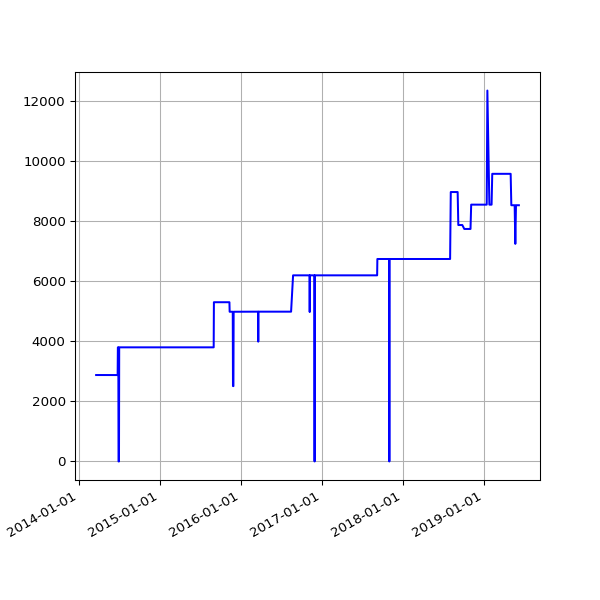

Values plotted in this chart, from the file beside it:
date, value
2014-03-19 02:28:56 +0000, 2881
2014-03-20 02:27:37 +0000, 2881
2014-03-21 02:28:59 +0000, 2880
2014-03-22 02:23:55 +0000, 2880
2014-03-23 02:44:03 +0000, 2880
2014-03-24 02:42:23 +0000, 2880
2014-03-25 02:28:46 +0000, 2880
2014-03-26 02:32:32 +0000, 2880
2014-03-27 02:33:42 +0000, 2880
2014-03-28 02:26:32 +0000, 2880
2014-03-29 14:16:02 +0000, 2880
2014-03-30 03:28:39 +0100, 2880
2014-03-31 02:29:42 +0100, 2880
2014-04-01 02:27:17 +0100, 2880
2014-04-02 02:29:08 +0100, 2880
2014-04-03 02:28:29 +0100, 2880
2014-04-04 02:29:57 +0100, 2880
2014-04-08 02:46:31 +0100, 2880
2014-04-09 02:36:44 +0100, 2880
2014-04-10 02:32:11 +0100, 2880
2014-04-11 03:57:01 +0100, 2880
2014-04-12 02:28:21 +0100, 2880
2014-04-13 02:33:56 +0100, 2880
2014-04-14 02:33:30 +0100, 2880
2014-04-15 02:31:44 +0100, 2880
2014-04-16 02:40:52 +0100, 2880
2014-04-17 02:32:11 +0100, 2880
2014-04-18 02:34:14 +0100, 2880
2014-04-19 02:36:10 +0100, 2880
2014-04-20 02:32:54 +0100, 2880
2014-04-21 02:37:03 +0100, 2880
2014-04-22 02:37:55 +0100, 2880
2014-04-23 04:02:54 +0100, 2880
2014-04-24 02:39:03 +0100, 2880
2014-04-25 02:39:31 +0100, 2880
2014-04-26 02:42:56 +0100, 2880
2014-04-27 02:29:16 +0100, 2880
2014-04-28 02:30:50 +0100, 2880
2014-04-29 02:45:35 +0100, 2880
2014-04-30 02:37:46 +0100, 2880
2014-05-01 02:34:44 +0100, 2880
2014-05-02 02:40:09 +0100, 2880
2014-05-03 02:28:30 +0100, 2880
2014-05-04 02:32:23 +0100, 2880
2014-05-05 02:40:28 +0100, 2880
2014-05-06 02:43:49 +0100, 2880
2014-05-07 02:41:17 +0100, 2880
2014-05-08 02:37:50 +0100, 2880
2014-05-09 02:47:07 +0100, 2880
2014-05-10 02:37:52 +0100, 2880
2014-05-11 02:37:42 +0100, 2880
2014-05-12 02:38:38 +0100, 2880
2014-05-13 02:36:47 +0100, 2880
2014-05-14 02:39:16 +0100, 2880
2014-05-15 02:36:06 +0100, 2880
2014-05-16 02:47:36 +0100, 2880
2014-05-17 03:04:38 +0100, 2880
2014-05-18 02:33:13 +0100, 2880
2014-05-19 02:40:32 +0100, 2880
2014-05-20 03:03:44 +0100, 2880
... 1,333 more rows
